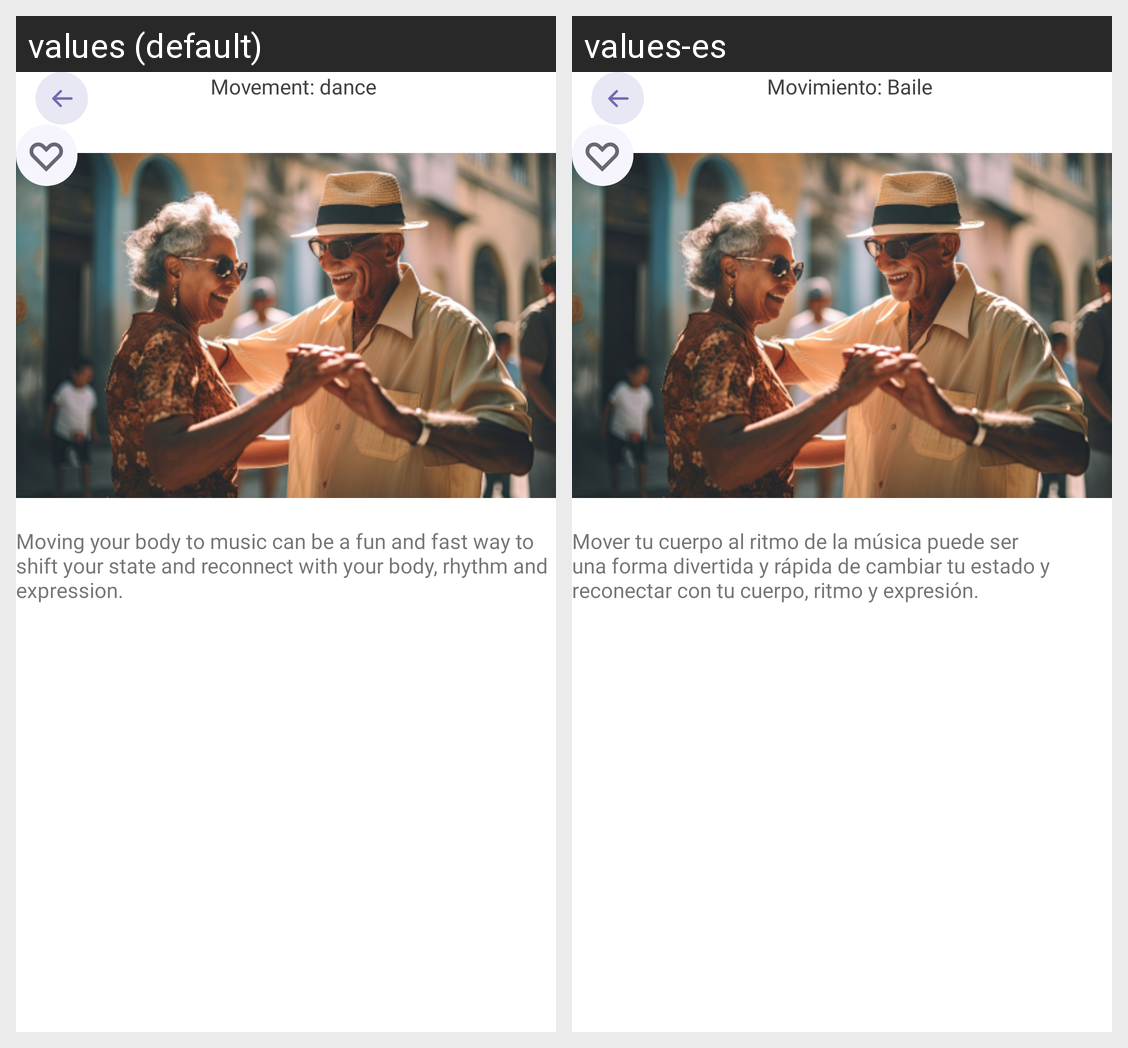

Locale-by-locale string values for the Android screen shown in this grid:
Android screen res/layout/dancingexercises.xml rendered under 2 locales, left to right: values (default), values-es. Device: Nexus 5 (rendered at 1080×1920; each locale shown at half size, 540×960, under a caption strip naming it); theme Theme.NoActionBar.
Strings drawn on this screen, with the default value and each locale's value (text and hints the layout hard-codes, and strings that could not be matched under every locale, appear in the picture but are not listed):

dancingexercise_titletext
  values: Movement: dance
  values-es: Movimiento: Baile

dancingexercises_text
  values: Moving your body to music can be a fun and fast way to shift your state and reconnect with your body, rhythm and expression.
  values-es: Mover tu cuerpo al ritmo de la música puede ser una forma divertida y rápida de cambiar tu estado y reconectar con tu cuerpo, ritmo y expresión.
